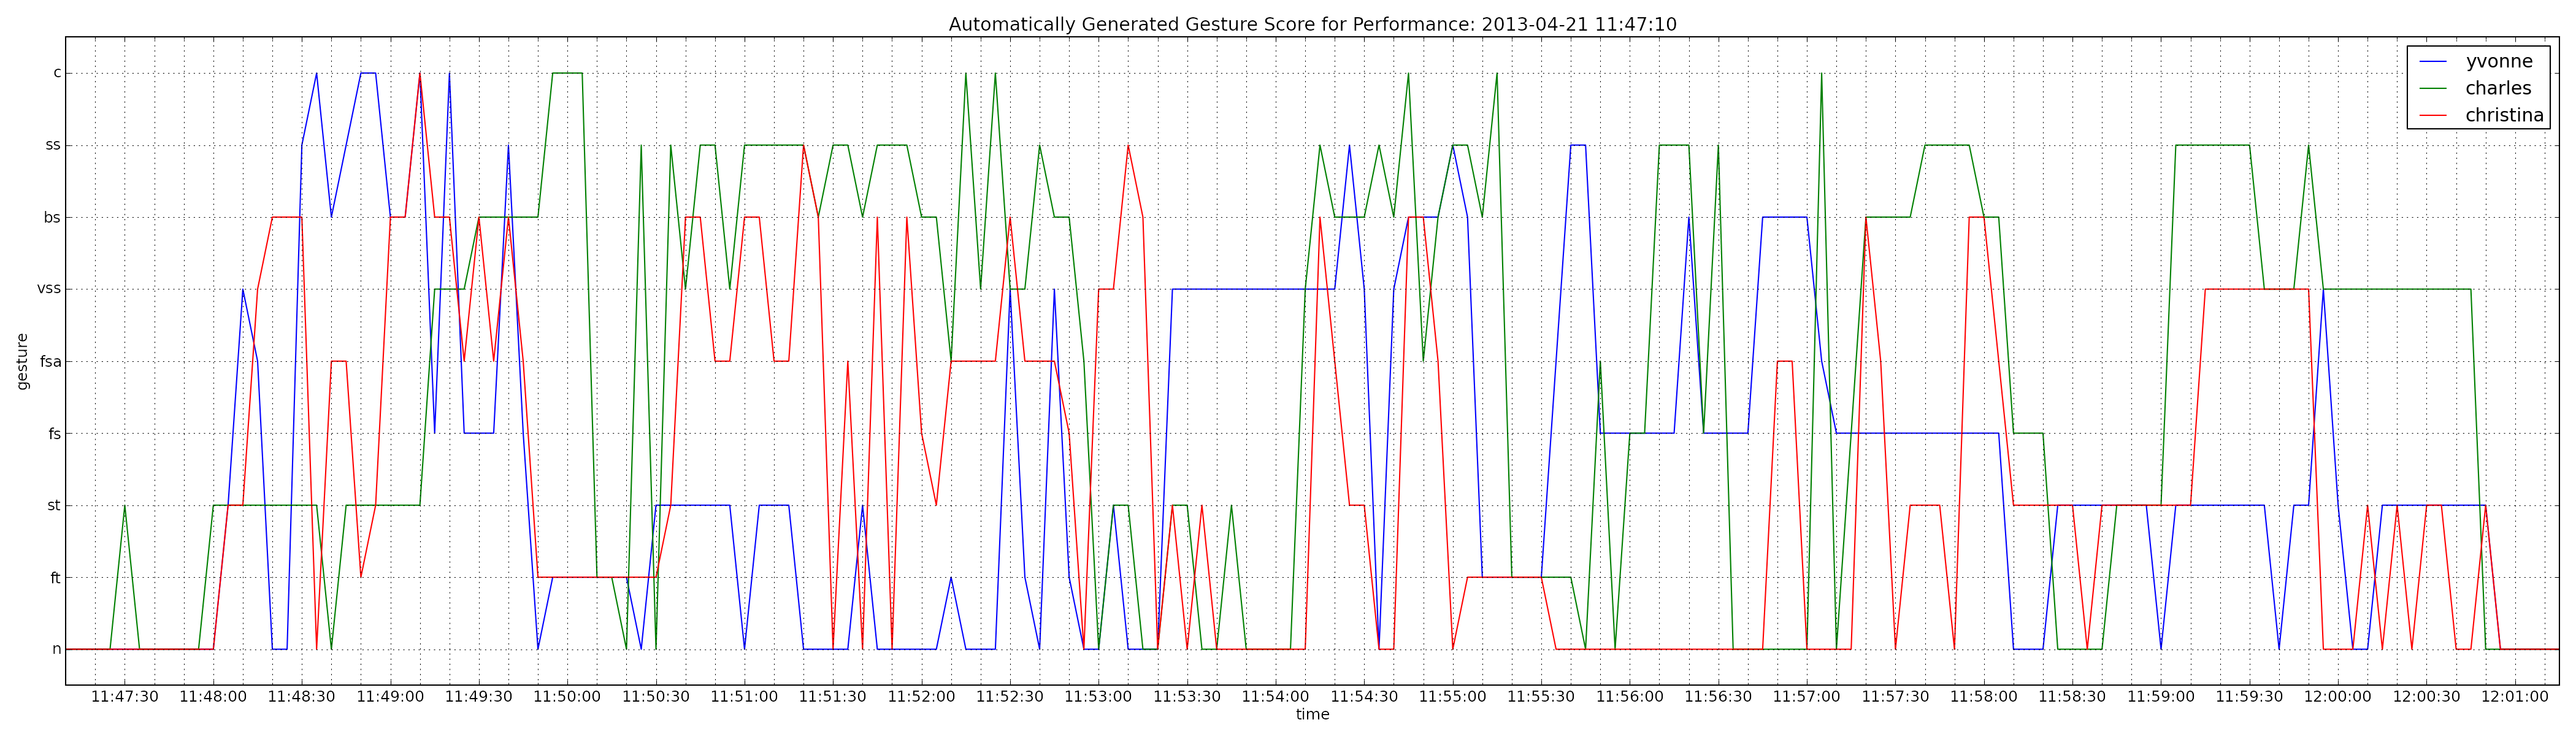

The file beside this chart, header and first rows:
time, yvonne, charles, christina
2013-04-21 11:47:10, 0, 0, 0
2013-04-21 11:47:15, 0, 0, 0
2013-04-21 11:47:20, 0, 0, 0
2013-04-21 11:47:25, 0, 0, 0
2013-04-21 11:47:30, 0, 2, 0
2013-04-21 11:47:35, 0, 0, 0
2013-04-21 11:47:40, 0, 0, 0
2013-04-21 11:47:45, 0, 0, 0
2013-04-21 11:47:50, 0, 0, 0
2013-04-21 11:47:55, 0, 0, 0
2013-04-21 11:48:00, 0, 2, 0
2013-04-21 11:48:05, 2, 2, 2
2013-04-21 11:48:10, 5, 2, 2
2013-04-21 11:48:15, 4, 2, 5
2013-04-21 11:48:20, 0, 2, 6
2013-04-21 11:48:25, 0, 2, 6
2013-04-21 11:48:30, 7, 2, 6
2013-04-21 11:48:35, 8, 2, 0
2013-04-21 11:48:40, 6, 0, 4
2013-04-21 11:48:45, 7, 2, 4
2013-04-21 11:48:50, 8, 2, 1
2013-04-21 11:48:55, 8, 2, 2
2013-04-21 11:49:00, 6, 2, 6
2013-04-21 11:49:05, 6, 2, 6
2013-04-21 11:49:10, 8, 2, 8
2013-04-21 11:49:15, 3, 5, 6
2013-04-21 11:49:20, 8, 5, 6
2013-04-21 11:49:25, 3, 5, 4
2013-04-21 11:49:30, 3, 6, 6
2013-04-21 11:49:35, 3, 6, 4
2013-04-21 11:49:40, 7, 6, 6
2013-04-21 11:49:45, 3, 6, 4
2013-04-21 11:49:50, 0, 6, 1
2013-04-21 11:49:55, 1, 8, 1
2013-04-21 11:50:00, 1, 8, 1
2013-04-21 11:50:05, 1, 8, 1
2013-04-21 11:50:10, 1, 1, 1
2013-04-21 11:50:15, 1, 1, 1
2013-04-21 11:50:20, 1, 0, 1
2013-04-21 11:50:25, 0, 7, 1
2013-04-21 11:50:30, 2, 0, 1
2013-04-21 11:50:35, 2, 7, 2
2013-04-21 11:50:40, 2, 5, 6
2013-04-21 11:50:45, 2, 7, 6
2013-04-21 11:50:50, 2, 7, 4
2013-04-21 11:50:55, 2, 5, 4
2013-04-21 11:51:00, 0, 7, 6
2013-04-21 11:51:05, 2, 7, 6
2013-04-21 11:51:10, 2, 7, 4
2013-04-21 11:51:15, 2, 7, 4
2013-04-21 11:51:20, 0, 7, 7
2013-04-21 11:51:25, 0, 6, 6
2013-04-21 11:51:30, 0, 7, 0
2013-04-21 11:51:35, 0, 7, 4
2013-04-21 11:51:40, 2, 6, 0
2013-04-21 11:51:45, 0, 7, 6
2013-04-21 11:51:50, 0, 7, 0
2013-04-21 11:51:55, 0, 7, 6
2013-04-21 11:52:00, 0, 6, 3
2013-04-21 11:52:05, 0, 6, 2
... 110 more rows
